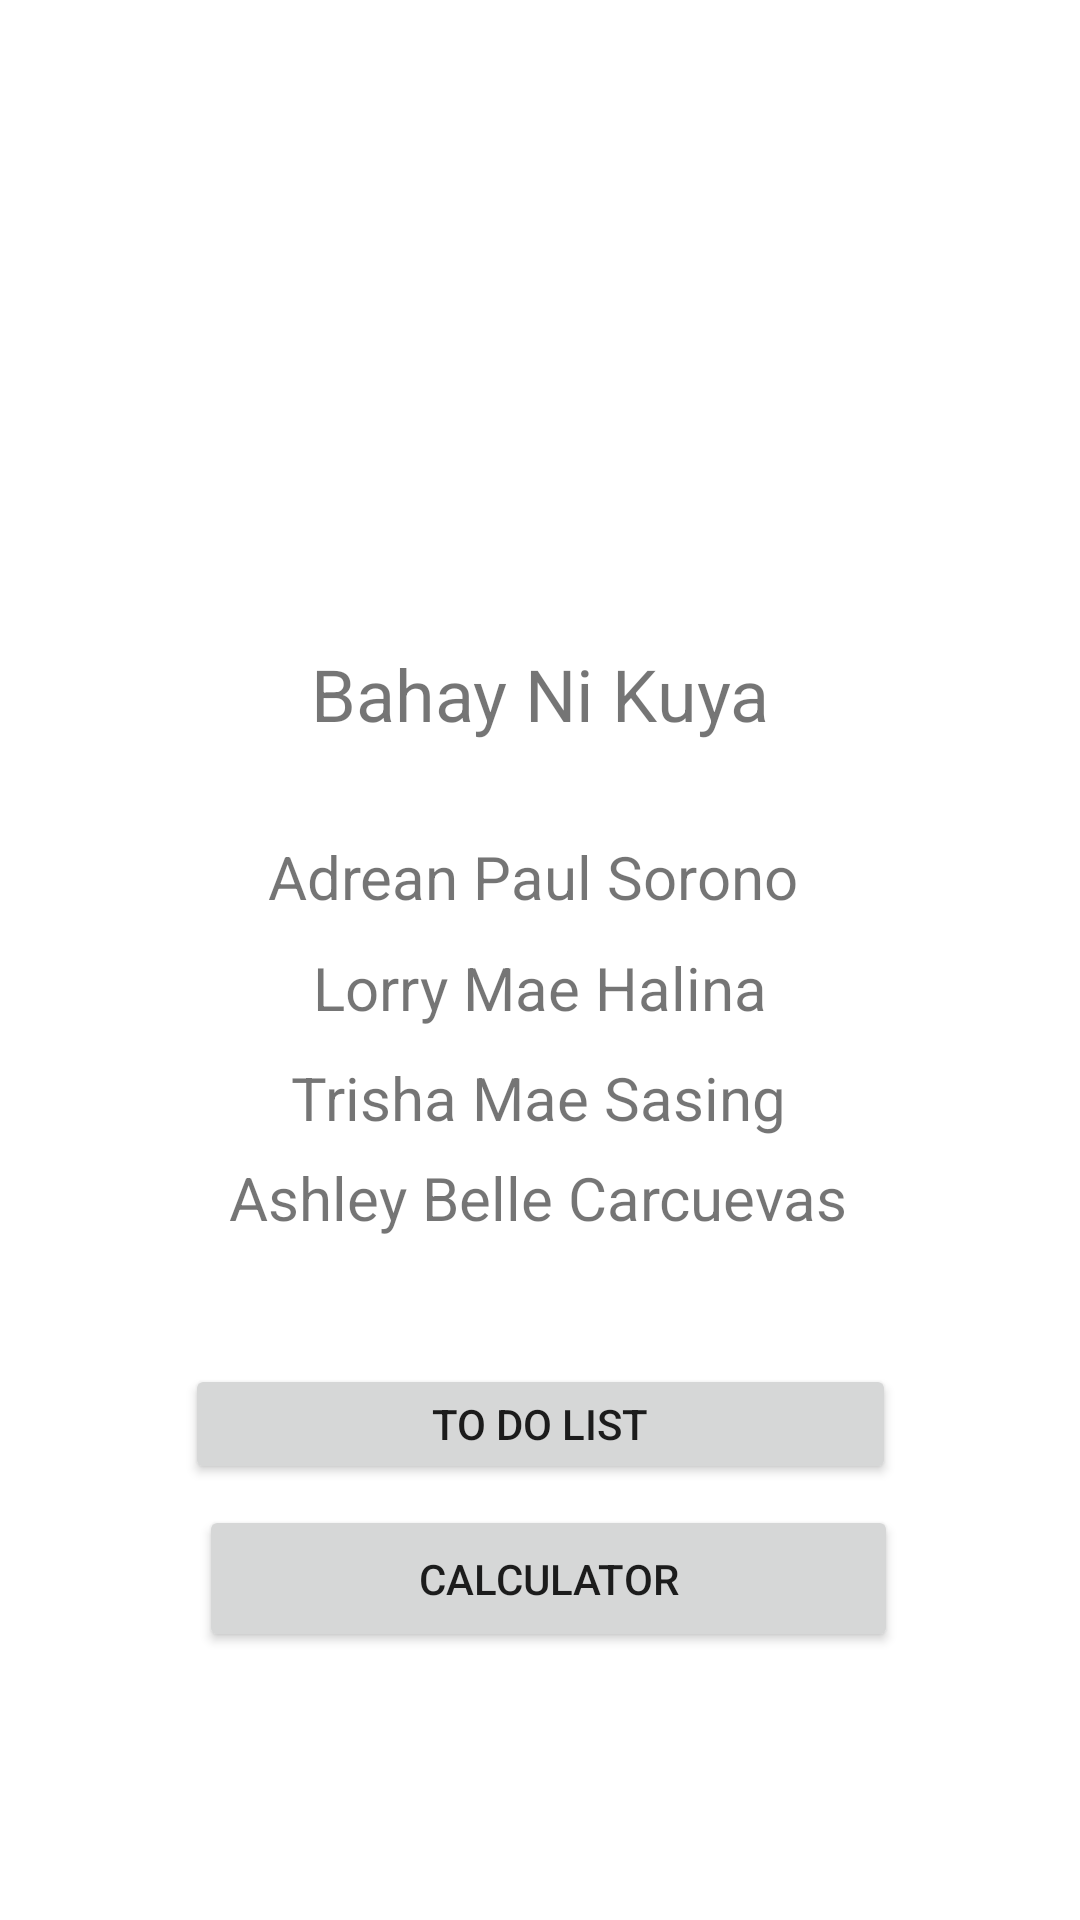

Android layout source for this screen:
<!-- AndroidManifest.xml: application theme Theme.MIDTERMS -->
<!-- res/layout/activity_menu.xml -->
<?xml version="1.0" encoding="utf-8"?>
<androidx.constraintlayout.widget.ConstraintLayout xmlns:android="http://schemas.android.com/apk/res/android"
    xmlns:app="http://schemas.android.com/apk/res-auto"
    xmlns:tools="http://schemas.android.com/tools"
    android:layout_width="match_parent"
    android:layout_height="match_parent"
    tools:context=".Menu">

    <Button
        android:id="@+id/button3"
        android:layout_width="233dp"
        android:layout_height="49dp"
        android:text="CALCULATOR"
        app:layout_constraintBottom_toBottomOf="parent"
        app:layout_constraintEnd_toEndOf="parent"
        app:layout_constraintHorizontal_bias="0.521"
        app:layout_constraintStart_toStartOf="parent"
        app:layout_constraintTop_toTopOf="parent"
        app:layout_constraintVertical_bias="0.849" />

    <TextView
        android:id="@+id/textView"
        android:layout_width="wrap_content"
        android:layout_height="wrap_content"
        android:text="Bahay Ni Kuya"
        android:textSize="24sp"
        app:layout_constraintBottom_toBottomOf="parent"
        app:layout_constraintEnd_toEndOf="parent"
        app:layout_constraintStart_toStartOf="parent"
        app:layout_constraintTop_toTopOf="parent"
        app:layout_constraintVertical_bias="0.354" />

    <TextView
        android:id="@+id/textView2"
        android:layout_width="wrap_content"
        android:layout_height="wrap_content"
        android:text="Lorry Mae Halina"
        android:textSize="20sp"
        app:layout_constraintBottom_toBottomOf="parent"
        app:layout_constraintEnd_toEndOf="parent"
        app:layout_constraintStart_toStartOf="parent"
        app:layout_constraintTop_toTopOf="parent"
        app:layout_constraintVertical_bias="0.515" />

    <Button
        android:id="@+id/button4"
        android:layout_width="237dp"
        android:layout_height="40dp"
        android:text="To Do List"
        app:layout_constraintBottom_toBottomOf="parent"
        app:layout_constraintEnd_toEndOf="parent"
        app:layout_constraintStart_toStartOf="parent"
        app:layout_constraintTop_toTopOf="parent"
        app:layout_constraintVertical_bias="0.758" />

    <TextView
        android:id="@+id/textView3"
        android:layout_width="180dp"
        android:layout_height="34dp"
        android:text="Adrean Paul Sorono"
        android:textSize="20sp"
        app:layout_constraintBottom_toBottomOf="parent"
        app:layout_constraintEnd_toEndOf="parent"
        app:layout_constraintHorizontal_bias="0.497"
        app:layout_constraintStart_toStartOf="parent"
        app:layout_constraintTop_toTopOf="parent"
        app:layout_constraintVertical_bias="0.46" />

    <TextView
        android:id="@+id/textView4"
        android:layout_width="wrap_content"
        android:layout_height="wrap_content"
        android:text="Ashley Belle Carcuevas"
        android:textSize="20sp"
        app:layout_constraintBottom_toBottomOf="parent"
        app:layout_constraintEnd_toEndOf="parent"
        app:layout_constraintHorizontal_bias="0.497"
        app:layout_constraintStart_toStartOf="parent"
        app:layout_constraintTop_toTopOf="parent"
        app:layout_constraintVertical_bias="0.629" />

    <TextView
        android:id="@+id/textView5"
        android:layout_width="wrap_content"
        android:layout_height="wrap_content"
        android:text="Trisha Mae Sasing"
        android:textSize="20sp"
        app:layout_constraintBottom_toBottomOf="parent"
        app:layout_constraintEnd_toEndOf="parent"
        app:layout_constraintHorizontal_bias="0.497"
        app:layout_constraintStart_toStartOf="parent"
        app:layout_constraintTop_toTopOf="parent"
        app:layout_constraintVertical_bias="0.575" />
</androidx.constraintlayout.widget.ConstraintLayout>
<!-- resources referenced by this layout -->
<resources>
  <style name="Theme.MIDTERMS" parent="Theme.MaterialComponents.DayNight.DarkActionBar">
          
          <item name="colorPrimary">@color/purple_500</item>
          <item name="colorPrimaryVariant">@color/purple_700</item>
          <item name="colorOnPrimary">@color/white</item>
          
          <item name="colorSecondary">@color/teal_200</item>
          <item name="colorSecondaryVariant">@color/teal_700</item>
          <item name="colorOnSecondary">@color/black</item>
          
          <item name="android:statusBarColor">?attr/colorPrimaryVariant</item>
          
      </style>
  <!-- not gathered from this repository: default colours our renderer supplied (Android Studio template values) -->
  <color name="purple_500">#FF6200EE</color>
  <color name="purple_700">#FF3700B3</color>
  <color name="teal_200">#FF03DAC5</color>
  <color name="teal_700">#FF018786</color>
  <color name="black">#FF000000</color>
  <color name="white">#FFFFFFFF</color>
</resources>
